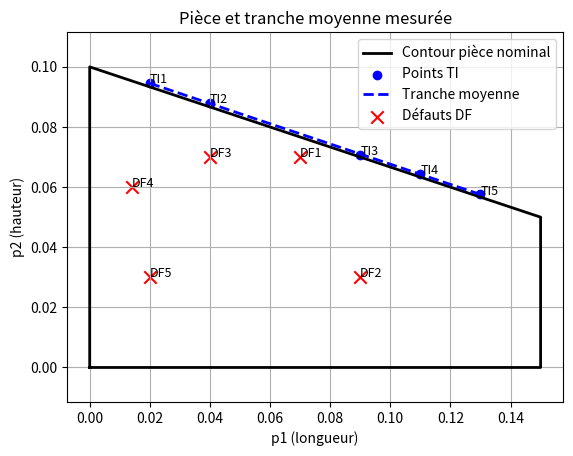
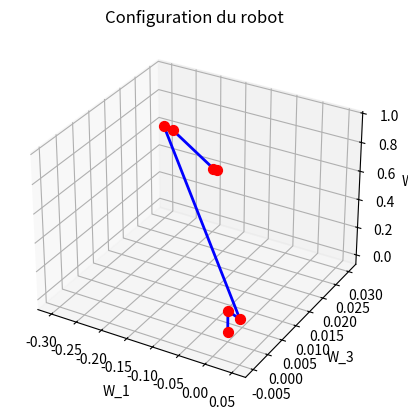

These figures' Python source, in order:
import numpy as np
import matplotlib.pyplot as plt
 
 
# Dimensions du robot
 
l1 = 0.15
l2x = 0.05
l2y = 0.1
l3 = 0.5
l4x = 0.1
l4y = 0.02
l5 = 0.3
l6 = 0.02
 
# Dimensions de la pièce
 
hg_nom = 0.1
hd_nom = 0.05
lb_nom = 0.15
 
# Tolérances
 
tol_angle_deg = 0.2
tol_distance = 0.001
 
# Position de la caméra
 
lx_cam = 0.8
ly_cam = 0.7
 
#position de la piece
 
lpx = 0.5994
lpz = 0.1991
 
# Position angulaires des joints
 
q_manufacturier = np.array([0.1,np.pi/4,0.1,0.1,0.1,0.1])
q_ramasse_piece = np.array([-0.4,-1.2,0,0,-0.3708,0])
q_inspection = np.array([0,-0.3,0,0,0.5,-1.6])
 
# Points sur la tranche
TI = np.array([
    [0.158920, 0.013914, 0.028686],
    [0.157470, 0.021067, 0.008891],
    [0.153781, 0.039266, -0.040587],
    [0.152420, 0.045970, -0.060395],
    [0.150931, 0.053326, -0.080185]
])
 
# Défauts
DF = np.array([
    [0.153758, 0.039379, -0.020575],
    [0.145698, 0.079138, -0.039398],
    [0.153932, 0.038521, 0.009411],
    [0.152097, 0.047573, 0.035692],
    [0.146104, 0.077134, 0.030571]
])
 
 
# Fonctions de rotations
 
def R_1(theta):
    c = np.cos(theta)
    s = np.sin(theta)
    return np.array([[1,0,0],[0,c,-s],[0,s,c]])
 
def R_2(theta):
    c = np.cos(theta)
    s = np.sin(theta)
    return np.array([[c,0,s],[0,1,0],[-s,0,c]])
 
def R_3(theta):
    c = np.cos(theta)
    s = np.sin(theta)
    return np.array([[c,-s,0],[s,c,0],[0,0,1]])
 
# Calcul de la cinématique directe
 
def cinematique_directe(angles):
 
    theta1,theta2,theta3,theta4,theta5,theta6 = angles
 
    # Matrices de rotations
 
    wRa = R_2(theta1)
    aRb = R_3(theta2)
    bRc = R_3(theta3)
    cRd = R_1(theta4)
    dRe = R_3(theta5)
 
    # Vecteurs colonnes de translation
 
    _r_w_W0_A0 = np.array([0,l1,0])
    _r_a_A0_B0 = np.array([l2x,l2y,0])
    _r_b_B0_C0 = np.array([0,l3,0])
    _r_c_C0_D0 = np.array([l4x,l4y,0])
    _r_d_D0_E0 = np.array([l5,0,0])
    _r_e_E0_T0 = np.array([l6,0,0])
 
    # Vecteurs du robot
 
    rW = np.array([0,0,0])
    rA = rW + _r_w_W0_A0
    rB = rA + wRa @ _r_a_A0_B0
    rC = rB + (wRa @ aRb) @ _r_b_B0_C0
    rD = rC + (wRa @ aRb @ bRc) @ _r_c_C0_D0
    rE = rD + (wRa @ aRb @ bRc @ cRd) @ _r_d_D0_E0
    rT = rE + (wRa @ aRb @ bRc @ cRd @ dRe) @ _r_e_E0_T0
 
    return np.array([rW,rA,rB,rC,rD,rE,rT])
 
# Fonction d'extraction des coordonnées du tool
 
def position_tool (angles):
    return cinematique_directe(angles)[-1]
 
# Matrice de rotation 3x3 de T0 dans le repère monde"""
 
def rotation_tool(angles):
   
    theta1,theta2,theta3,theta4,theta5,theta6 = angles
    wRa = R_2(theta1)
    aRb = R_3(theta2)
    bRc = R_3(theta3)
    cRd = R_1(theta4)
    dRe = R_3(theta5)
    eRt = R_1(theta6)
    return wRa @ aRb @ bRc @ cRd @ dRe @ eRt
 
# Fonction d'affichage graphiq des joints du robot
 
def afficher_robot(angles):
 
    positions = cinematique_directe(angles)
 
    fig = plt.figure()
    ax = fig.add_subplot(projection='3d')
 
    # Boucle sur tous les points pour les placer et les relier
    for i in range(len(positions)):
        W_1 = positions[i, 0]  
        W_2 = positions[i, 2]  
        W_3 = positions[i, 1]  
        ax.scatter(W_1, W_2, W_3, color='red', s=50)
 
        # relier le point précédent au point actuel
        if i > 0:
           
            W1_prev = positions[i-1, 0]
            W2_prev = positions[i-1, 2]
            W3_prev = positions[i-1, 1]
 
            ax.plot([W1_prev, W_1],
                    [W2_prev, W_2],
                    [W3_prev, W_3],
                    color='blue', linewidth=2)
 
    ax.set_xlabel('W_1')
    ax.set_ylabel('W_3')
    ax.set_zlabel('W_2')
    ax.set_title("Configuration du robot")
    plt.show()
 
# Matrice de transformation
 
def transformation(R, p):
    T = np.eye(4)
    T[:3,:3] = R
    T[:3,3] = p
    return T
 
# Transforme un point de la caméra (_r_point) dans le repère pièce
 
def camera_vers_piece(_r_point):
 
    # Pose du tool au moment du ramassage
    wRt_pick = rotation_tool(q_ramasse_piece)
    _r_w_T0_W0_pick = position_tool(q_ramasse_piece)
 
    # Position connue de P0 dans W au moment du ramassage
    _r_w_P0_W0_pick = np.array([lpx, 0, lpz])
 
    # Vecteur T0 -> P0 exprimé dans le repère t
    _r_t_T0_P0 = wRt_pick.T @ (_r_w_P0_W0_pick - _r_w_T0_W0_pick)
 
    # Rotation de la pièce par rapport au tool (p1 = t2, p2 = t3, p3 = t1)
    tRp = np.array([[0, 0, 1],[1, 0, 0],[0, 1, 0]])
 
    # Transformation du repère t vers le repère p
    tTp = transformation(tRp, _r_t_T0_P0)
 
    # Pose du tool pendant l'inspection
    wRt_inspection = rotation_tool(q_inspection)
    _r_w_W0_T0_inspection = position_tool(q_inspection)
 
    # Transformation du repère t vers le repère w pendant l'inspection
    wTt_inspection = transformation(wRt_inspection, _r_w_W0_T0_inspection)
 
    # Transformation du repère p vers le repère w pendant l'inspection
    wTp_inspection = wTt_inspection @ tTp
 
    # Caméra fixe dans le monde
    # Rotation de 180° autour de W3
    wRv = R_3(np.pi)
    _r_w_V0_W0 = np.array([lx_cam, ly_cam, 0])
    wTv = transformation(wRv, _r_w_V0_W0)
 
    # Vecteur défaut exprimé dans V0 sous forme homogène
    _r_v_point_V0_h = np.append(_r_point, 1)
 
    # Transformation du point caméra vers le repère pièce
    _r_p_point_P0 = np.linalg.inv(wTp_inspection) @ wTv @ _r_v_point_V0_h
 
    return _r_p_point_P0[:3]
 
# Transformer tous les points TI
TI_piece = np.array([camera_vers_piece(points) for points in TI])
 
# Transformer tous les défauts DF
DF_piece = np.array([camera_vers_piece(points) for points in DF])
 
def est_dans_zone_interdite(x, y):
    val = 45*x**2 + 30*x*y + 85*y**2 - 10.8*x - 8.4*y + 0.684
    return val < 0
 
def verifier_defauts():
    au_moins_un = False
 
    for i, p in enumerate(DF_piece):
        if est_dans_zone_interdite(p[0], p[1]):
            print(f"DF{i+1} dans zone interdite !")
            au_moins_un = True
        else:
            print(f"DF{i+1} hors zone interdite")
 
    if not au_moins_un:
        print("Aucun défaut trouvé dans la zone interdite.")
 
def valider_tolérances_tranche(points_tranche):
 
    # Coordonnées dans le plan p1-p2
    p1 = points_tranche[:, 0]
    p2 = points_tranche[:, 1]
 
    # Ajustement par moindres carrés
 
    A = np.column_stack((p1, np.ones(len(p1))))
    a, b = np.linalg.lstsq(A, p2, rcond=None)[0]
 
    # Validation de l'angle
   
    angle_mesure_deg = abs(np.degrees(np.arctan(a)))
    angle_nominal_deg = abs(np.degrees(np.arctan2(hd_nom - hg_nom, lb_nom)))
 
    erreur_angle_deg = angle_mesure_deg - angle_nominal_deg
    conforme_angle = abs(erreur_angle_deg) <= tol_angle_deg
 
    # Validation du début tranche
 
    distance_mesuree = b
    erreur_distance = distance_mesuree - hg_nom
    conforme_distance = abs(erreur_distance) <= tol_distance
 
    # Affichage des résultats
 
    print("Validation des tolérances de la tranche")
    print()
    print("Validation de l'angle :")
    print(f"Angle mesuré          : {angle_mesure_deg:.4f} deg")
    print(f"Angle nominal         : {angle_nominal_deg:.4f} deg")
    print(f"Erreur angle          : {erreur_angle_deg:.4f} deg")
    print(f"Tolérance angle       : ±{tol_angle_deg:.4f} deg")
    print(f"Conforme angle        : {conforme_angle}")
    print()
    print("Validation du début de la tranche :")
    print(f"Distance mesurée      : {distance_mesuree:.6f} m")
    print(f"Distance nominale     : {hg_nom:.6f} m")
    print(f"Erreur distance       : {erreur_distance:.6f} m")
    print(f"Tolérance distance    : ±{tol_distance:.6f} m")
    print(f"Conforme distance     : {conforme_distance}")
    print()
       
def afficher_piece_et_points(points_tranche, points_défauts):
 
    fig, ax = plt.subplots()
 
    # Contour nominal de la pièce dans le plan p1-p2
    piece_p1 = [0, 0, lb_nom, lb_nom, 0]
    piece_p2 = [0, hg_nom, hd_nom, 0, 0]
 
    ax.plot(piece_p1, piece_p2, 'k-', linewidth=2, label="Contour pièce nominal")
 
    p1 = points_tranche[:,0]
    p2 = points_tranche[:,1]
 
    ax.scatter(p1, p2, color='blue', label="Points TI")
 
    A = np.column_stack((p1, np.ones(len(p1))))
    a, b = np.linalg.lstsq(A, p2, rcond=None)[0]
 
    x_line = np.linspace(min(p1), max(p1), 100)
    y_line = a*x_line + b
 
    ax.plot(x_line, y_line, 'b--', linewidth=2, label="Tranche moyenne")
 
    ax.scatter(points_défauts[:,0], points_défauts[:,1],
               marker='x', s=80, color='red', label="Défauts DF")
 
    for i, p in enumerate(points_tranche):
        ax.text(p[0], p[1], f"TI{i+1}", fontsize=9)
 
    for i, p in enumerate(points_défauts):
        ax.text(p[0], p[1], f"DF{i+1}", fontsize=9)
 
    ax.set_xlabel("p1 (longueur)")
    ax.set_ylabel("p2 (hauteur)")
    ax.set_title("Pièce et tranche moyenne mesurée")
    ax.axis("equal")
    ax.grid(True)
    ax.legend()
 
    plt.show()
 


# -----------------------------
# Jacobienne du point E0
# -----------------------------

def jacobienne_min_norme(angles):

    #Constante diemensions robot
    l3 = 0.5
    l4x = 0.1
    l4y = 0.02
    l5 = 0.3

    #Angles des joint 2 et 3
    theta2 = angles[1]
    theta3 = angles[2]

    #Dérivé de h
    h_theta2 = -l3*np.sin(theta2) - l4y*np.sin(theta2+theta3) + (l4x+l5)*np.cos(theta2+theta3)
    h_theta3 = -l4y*np.sin(theta2+theta3) + (l4x+l5)*np.cos(theta2+theta3)

    #Matrice Jacobienne
    J = np.array([[0, h_theta2, h_theta3, 0, 0, 0]])


    return J

def jacobienne_mouv_verticale(angles):

    #Constante diemensions robot
    l3 = 0.5
    l4x = 0.1
    l4y = 0.02
    l5 = 0.3

    #Angles des joint 2 et 3
    theta2 = angles[1]
    theta3 = angles[2]

    #Dérivé de h
    h_theta2 = -l3*np.sin(theta2) - l4y*np.sin(theta2+theta3) + (l4x+l5)*np.cos(theta2+theta3)
    h_theta3 = -l4y*np.sin(theta2+theta3) + (l4x+l5)*np.cos(theta2+theta3)

    #Dérivé de r
    r_theta2 = -l3*np.cos(theta2) - l4y*np.cos(theta2+theta3) - (l4x+l5)*np.sin(theta2+theta3)
    r_theta3 = -l4y*np.cos(theta2+theta3) - (l4x+l5)*np.sin(theta2+theta3)

    #Matrice Jacobienne
    J = np.array([[0, h_theta2, h_theta3, 0, 0, 0],
                  [0, r_theta2, r_theta3, 0, 0, 0]])


    return J


# -----------------------------
# Solution a) : minimiser la norme des vitesses des joints
# -----------------------------
def solution_min_norme(angles, v):
    """
    Calcule les vitesses angulaires des joints 1-2-3
    pour obtenir une vitesse du point E0 donnée 'v'
    en minimisant la norme totale des vitesses des joints.
    """
    
    # Calcul de la Jacobienne
    J = jacobienne_min_norme(angles)

    # vitesse verticale
    vz = np.array([v])   

    # Résolution via pseudo-inverse 6x1 @ 1x1 donne 6x1
    Vit_joint = np.linalg.pinv(J) @ vz

    return Vit_joint


# -----------------------------
# Solution b) : mouvement purement vertical
# -----------------------------
def solution_verticale(angles, vz):
    """
    Calcule les vitesses angulaires des joints 1-2-3
    pour obtenir un mouvement purement vertical
    du point E0 (vitesse v_y = 1 m/s, vx=vz=0)
    """
    
# Calcul de la Jacobienne
    J = jacobienne_mouv_verticale(angles)

    # Création du vecteur vitesse 2x1 pour un mouvement vertical
    v = np.array([[vz],
                  [0]])

    # Calcul des vitesses des joints via pseudo-inverse 6x2 @ 2x1 donne 6x1
    Vit_joint = np.linalg.pinv(J) @ v

    # Retourne un vecteur 1D
    return Vit_joint

# -----------------------------
# Solution c) : mouvement vertical uniquement avec le joint 2
# -----------------------------

#Impossible d'obtenir un mouvement purement vertical avec seulement 1 joint



# -----------------------------
# Configurations de test
# -----------------------------
qT1 = np.array([-0.4,-1.2,0,0,-0.3708,0])  # Configuration 1
qT2 = np.array([0,0,1.521,0,0,0])          # Configuration 2
v = 1                       # Vitesse verticale désirée

# -----------------------------
# Exécution des tests
# -----------------------------
print("")
print("----------- Configuration 1 -----------\n")

Solution=solution_min_norme(qT1,v)
print("a) Min vitesse total joint en Rad/s")
for i, val in enumerate(Solution):
    print(f"theta{i+1} = {val}")
print("")

Solution=solution_verticale(qT1,1)
print("b) Mouvement purement vertical")
for i, val in enumerate(Solution):
    print(f"theta{i+1} = {0 if val<0.001 and -0.001<val else val}")
print("")

print("c) Mouvement purement vertical seulement joint 2")
print("Impossible!")
print("")

print("----------- Configuration 2 -----------\n")

Solution=solution_min_norme(qT2,v)
print("a) Min vitesse total joint en Rad/s")
for i, val in enumerate(Solution):
    print(f"theta{i+1} = {val}")
print("")

Solution=solution_verticale(qT2, 1)
print("b) Mouvement purement vertical")
for i, val in enumerate(Solution):
    print(f"theta{i+1} = {0 if val<0.001 and -0.001<val else val}")
print("")


print("c) Mouvement purement vertical seulement joint 2")
print("Impossible!")
print("")

valider_tolérances_tranche(TI_piece)
verifier_defauts()
afficher_piece_et_points(TI_piece, DF_piece)
afficher_robot(q_manufacturier)
